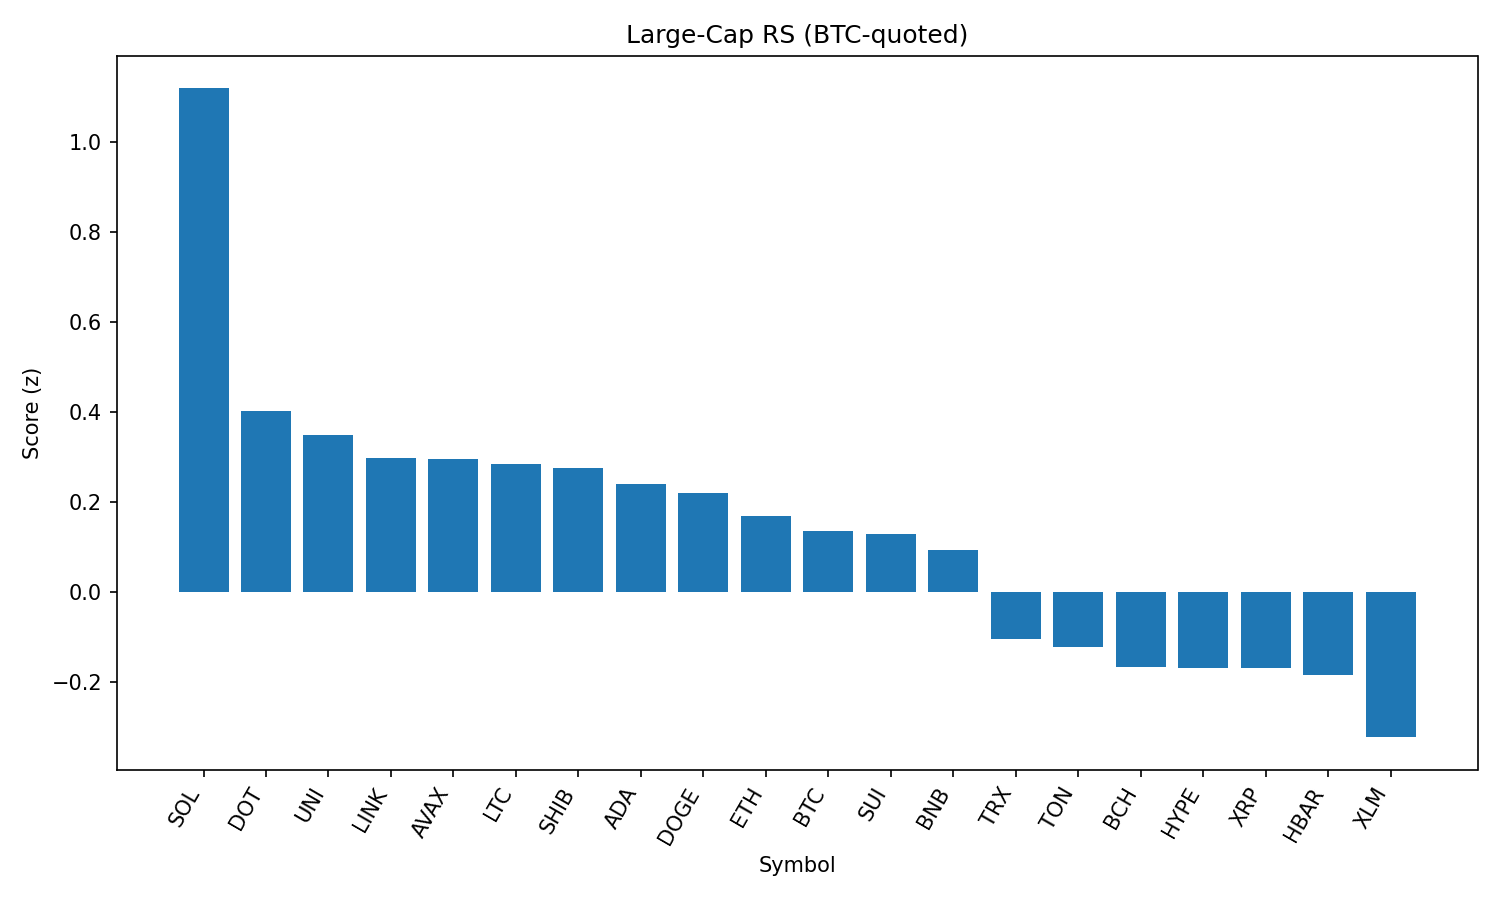

The table this chart was drawn from, first rows:
rank, name, symbol, price_btc, price_usd, pct_1h_btc, pct_24h_btc, pct_7d_btc, market_cap_rank, market_cap_usd, volume_usd, score
1, Solana, SOL, 0.001949, 217.6, 0.8628, 4.541, 21.02, 6, 117724569476, 13230023971, 1.118
2, Polkadot, DOT, 3.543e-05, 3.96, 0.1424, 2.511, 4.698, 34, 6023641099, 359804260, 0.4016
3, Uniswap, UNI, 8.95e-05, 9.99, 0.4301, 0.439, -1.623, 35, 6002198599, 287488419, 0.3496
4, Chainlink, LINK, 0.000217, 24.23, 0.1352, 1.655, -0.6779, 13, 16420605928, 2667064221, 0.297
5, Avalanche, AVAX, 0.0002242, 25.03, -0.06172, 2.176, 10.64, 22, 10574387056, 661834030, 0.2964
6, Litecoin, LTC, 0.001015, 113.4, 0.2521, 0.7862, -0.8264, 27, 8640040456, 454176558, 0.2834
7, Shiba Inu, SHIB, 1.13091e-10, 1.263e-05, 0.1721, 0.915, 3.33, 30, 7441490788, 177416605, 0.2748
8, Cardano, ADA, 7.64e-06, 0.853, 0.3142, -0.3514, 1.363, 11, 31082643742, 1514917290, 0.2394
9, Dogecoin, DOGE, 1.99e-06, 0.2226, 0.09224, 0.6921, 4.296, 9, 33559554868, 1819888950, 0.2211
10, Ethereum, ETH, 0.04023, 4493, 0.1028, -0.7526, 6.18, 2, 542479808033, 29162745811, 0.168
11, Bitcoin, BTC, 1.0, 111670, 0.0, 0.0, 0.0, 1, 2224332072105, 35101328344, 0.1358
12, Sui, SUI, 3.1e-05, 3.46, 0.08527, -0.2019, 2.777, 19, 12155362653, 1031877201, 0.1301
13, BNB, BNB, 0.007808, 871.9, -0.2264, 1.331, 4.327, 5, 121342773268, 1602181636, 0.094
14, TRON, TRX, 3.08e-06, 0.3441, -0.2327, -0.455, -2.267, 10, 32575397989, 726871761, -0.1045
15, Toncoin, TON, 2.828e-05, 3.16, -0.46, 0.9629, -3.404, 28, 8105173811, 251532873, -0.1223
16, Bitcoin Cash, BCH, 0.004974, 555.4, -0.5128, 0.515, 0.3824, 21, 11056031308, 159713258, -0.166
17, Hyperliquid, HYPE, 0.0004098, 45.76, 0.2182, -5.353, 12.51, 16, 12390463037, 364167227, -0.1682
18, XRP, XRP, 2.626e-05, 2.93, -0.3143, -1.362, 4.726, 3, 174496626059, 5809298531, -0.1691
19, Hedera, HBAR, 2.12e-06, 0.2369, -0.421, -0.3702, 1.26, 23, 10049835545, 237035476, -0.1828
20, Stellar, XLM, 3.36e-06, 0.375, -0.4982, -1.195, -2.783, 20, 11765019651, 263873081, -0.3218
21, Cronos, CRO, 2.65e-06, 0.2964, -3.83, -17.18, 110.4, 24, 9901960061, 1733543090, -2.831
